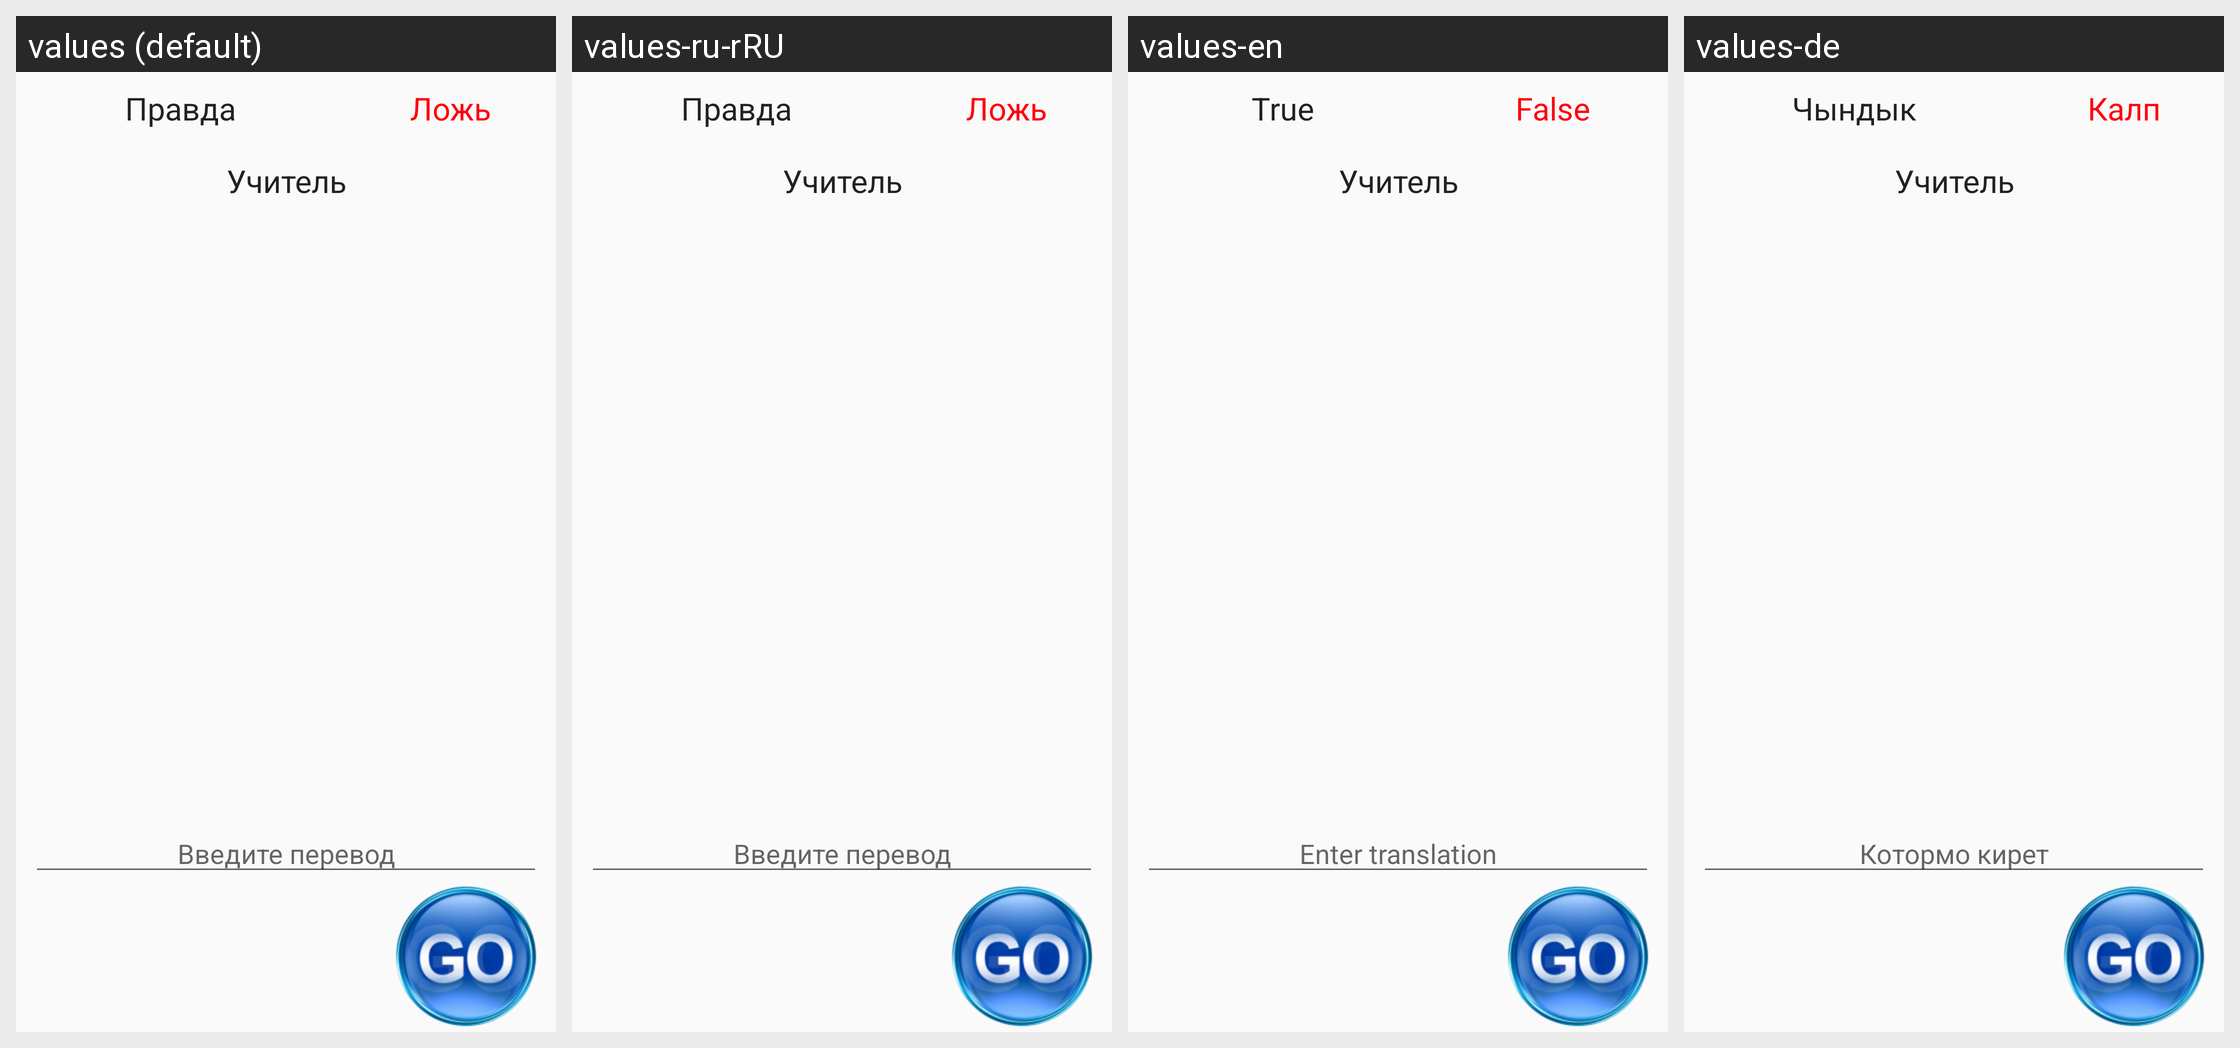

The same Android screen rendered under several of its app's locales, left to right. List the strings drawn on it with the default value and each locale's translation.
Android screen res/layout/learn_simple_fragment_layout.xml rendered under 4 locales, left to right: values (default), values-ru-rRU, values-en, values-de. Device: Nexus 5 (rendered at 1080×1920; each locale shown at half size, 540×960, under a caption strip naming it); theme AppTheme.
Other locales in the repository, not shown: values-ky.
Strings drawn on this screen, with the default value and each locale's value (text and hints the layout hard-codes, and strings that could not be matched under every locale, appear in the picture but are not listed):

True
  values: Правда
  values-ru-rRU: Правда
  values-en: True
  values-de: Чындык

False
  values: Ложь
  values-ru-rRU: Ложь
  values-en: False
  values-de: Калп

input_translate
  values: Введите перевод
  values-ru-rRU: Введите перевод
  values-en: Enter translation
  values-de: Котормо кирет
